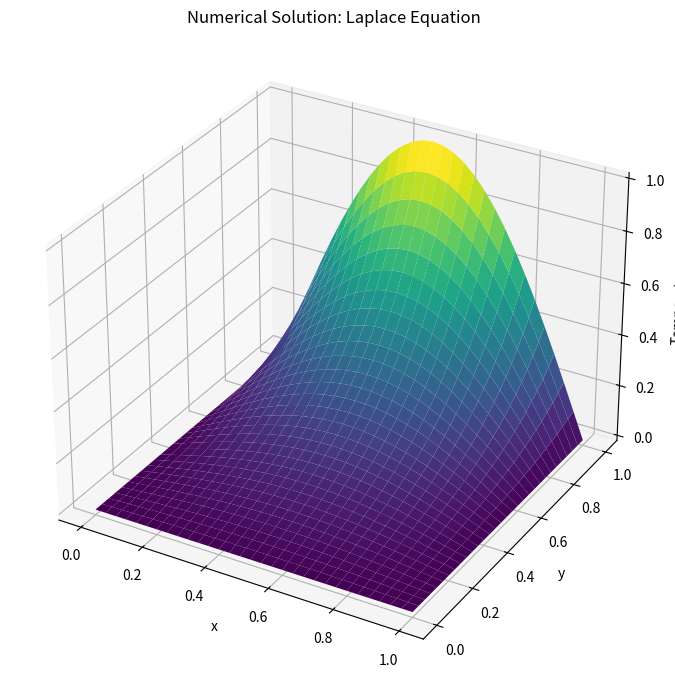
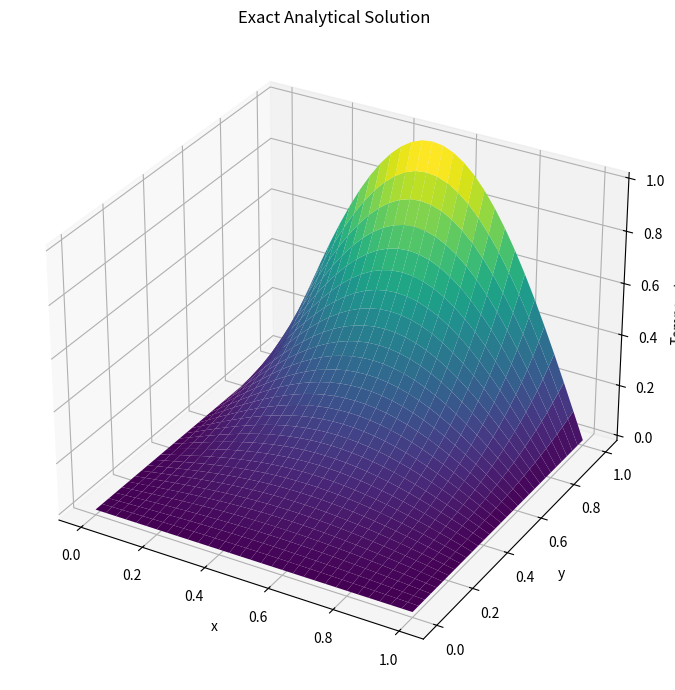
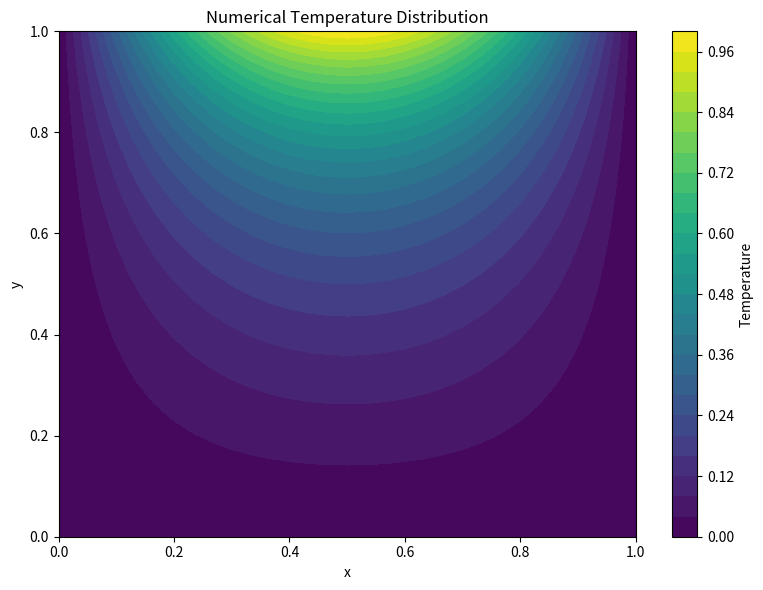
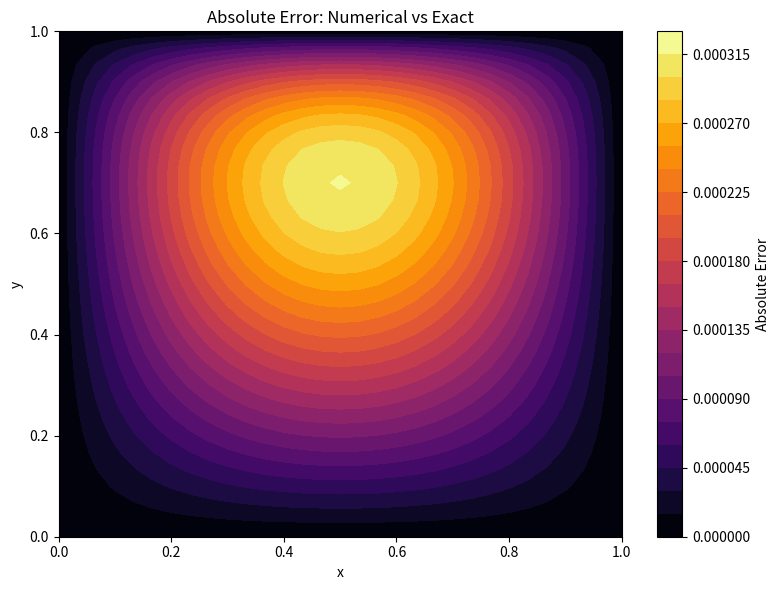
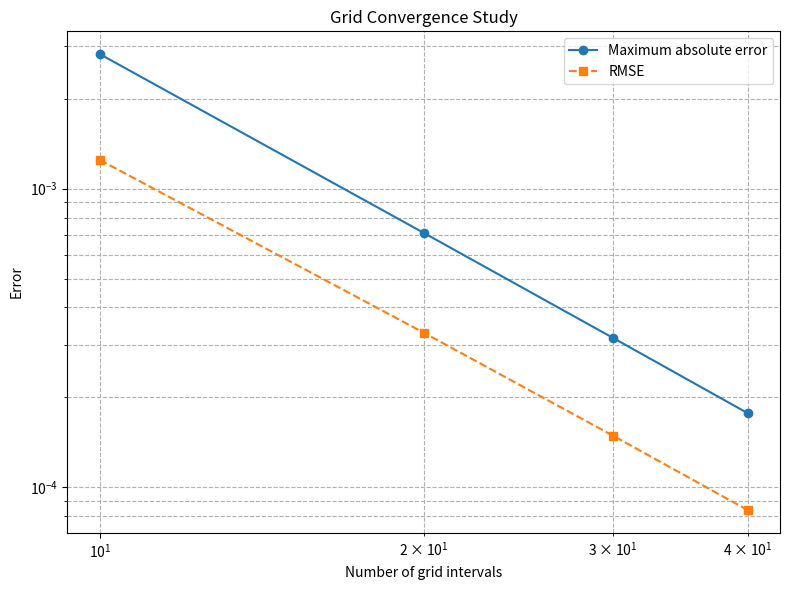

Here is the Python script that generated these plots, in order:

import numpy as np
import matplotlib.pyplot as plt

# ==================================================
# Two-Dimensional Laplace Equation
# Gauss-Seidel Finite Difference Method
# ==================================================

# Domain parameters
Lx = 1.0
Ly = 1.0

Nx = 30
Ny = 30

dx = Lx / Nx
dy = Ly / Ny

# Create grid
x = np.linspace(0, Lx, Nx + 1)
y = np.linspace(0, Ly, Ny + 1)
X, Y = np.meshgrid(x, y)

# Exact analytical solution
def exact_solution(X, Y):
    return (
        np.sin(np.pi * X)
        * np.sinh(np.pi * Y)
        / np.sinh(np.pi)
    )


# Gauss-Seidel numerical solver
def gauss_seidel(Nx, Ny, tolerance=1e-8,
                 max_iterations=50000):

    dx = Lx / Nx
    dy = Ly / Ny

    x = np.linspace(0, Lx, Nx + 1)
    y = np.linspace(0, Ly, Ny + 1)

    u = np.zeros((Ny + 1, Nx + 1))

    # Boundary conditions
    u[:, 0] = 0.0
    u[:, -1] = 0.0
    u[0, :] = 0.0
    u[-1, :] = np.sin(np.pi * x)

    # Iterative process
    for iteration in range(max_iterations):

        max_change = 0.0

        for j in range(1, Ny):
            for i in range(1, Nx):

                old_value = u[j, i]

                u[j, i] = (
                    dy**2 * (u[j, i+1] + u[j, i-1])
                    + dx**2 * (u[j+1, i] + u[j-1, i])
                ) / (2 * (dx**2 + dy**2))

                change = abs(u[j, i] - old_value)
                max_change = max(max_change, change)

        if max_change < tolerance:
            break

    return x, y, u, iteration + 1, max_change


# Solve the problem
x, y, u, iterations, final_change = gauss_seidel(Nx, Ny)

X, Y = np.meshgrid(x, y)

# Analytical solution
u_exact = exact_solution(X, Y)

# Error analysis
error = np.abs(u - u_exact)

maximum_error = np.max(error)
rmse = np.sqrt(np.mean(error**2))

# Numerical results
print("\nGauss-Seidel Numerical Results")
print("=" * 45)

print("Grid size:", Nx, "x", Ny)
print("Number of iterations:", iterations)
print(f"Final maximum change: {final_change:.10e}")
print(f"Maximum absolute error: {maximum_error:.10e}")
print(f"Root mean square error: {rmse:.10e}")


# ==================================================
# Visualization of Numerical and Exact Solutions
# ==================================================

# Create output directory
import os
os.makedirs("images", exist_ok=True)

# 1. Numerical solution: 3D surface
fig = plt.figure(figsize=(10, 7))
ax = fig.add_subplot(111, projection="3d")

ax.plot_surface(X, Y, u, cmap="viridis")

ax.set_xlabel("x")
ax.set_ylabel("y")
ax.set_zlabel("Temperature")
ax.set_title("Numerical Solution: Laplace Equation")

plt.tight_layout()
plt.savefig("images/laplace_equation_2d_numerical.png",
            dpi=300)
plt.show()


# 2. Analytical solution: 3D surface
fig = plt.figure(figsize=(10, 7))
ax = fig.add_subplot(111, projection="3d")

ax.plot_surface(X, Y, u_exact, cmap="viridis")

ax.set_xlabel("x")
ax.set_ylabel("y")
ax.set_zlabel("Temperature")
ax.set_title("Exact Analytical Solution")

plt.tight_layout()
plt.savefig("images/laplace_equation_2d_exact.png",
            dpi=300)
plt.show()


# 3. Numerical solution: contour plot
plt.figure(figsize=(8, 6))

plt.contourf(X, Y, u, levels=25, cmap="viridis")
plt.colorbar(label="Temperature")

plt.xlabel("x")
plt.ylabel("y")
plt.title("Numerical Temperature Distribution")

plt.tight_layout()
plt.savefig("images/laplace_equation_2d_contour.png",
            dpi=300)
plt.show()


# 4. Absolute error distribution
plt.figure(figsize=(8, 6))

plt.contourf(X, Y, error, levels=25, cmap="inferno")
plt.colorbar(label="Absolute Error")

plt.xlabel("x")
plt.ylabel("y")
plt.title("Absolute Error: Numerical vs Exact")

plt.tight_layout()
plt.savefig("images/laplace_equation_2d_error.png",
            dpi=300)
plt.show()


# ==================================================
# Grid Convergence Study
# ==================================================

grid_sizes = [10, 20, 30, 40]

maximum_errors = []
rms_errors = []

print("\nGrid Convergence Study")
print("=" * 65)
print(f"{'Grid':<12}{'Maximum Error':<22}{'RMSE':<22}")

for N in grid_sizes:

    x_grid, y_grid, u_grid, iters, change = (
        gauss_seidel(N, N)
    )

    X_grid, Y_grid = np.meshgrid(x_grid, y_grid)

    exact_grid = exact_solution(X_grid, Y_grid)

    error_grid = np.abs(u_grid - exact_grid)

    max_error = np.max(error_grid)
    rms_error = np.sqrt(np.mean(error_grid**2))

    maximum_errors.append(max_error)
    rms_errors.append(rms_error)

    print(
        f"{N} x {N:<8}"
        f"{max_error:<22.10e}"
        f"{rms_error:<22.10e}"
    )


# Estimate convergence order
orders = []

for k in range(len(grid_sizes) - 1):

    order = np.log(
        maximum_errors[k] / maximum_errors[k + 1]
    ) / np.log(
        grid_sizes[k + 1] / grid_sizes[k]
    )

    orders.append(order)

print("\nObserved convergence orders:")

for k, order in enumerate(orders):
    print(
        f"{grid_sizes[k]} -> {grid_sizes[k+1]}: "
        f"{order:.4f}"
    )


# 5. Convergence plot
plt.figure(figsize=(8, 6))

plt.loglog(
    grid_sizes,
    maximum_errors,
    "o-",
    label="Maximum absolute error"
)

plt.loglog(
    grid_sizes,
    rms_errors,
    "s--",
    label="RMSE"
)

plt.xlabel("Number of grid intervals")
plt.ylabel("Error")
plt.title("Grid Convergence Study")
plt.legend()
plt.grid(True, which="both", linestyle="--")

plt.tight_layout()
plt.savefig("images/laplace_equation_2d_convergence.png",
            dpi=300)
plt.show()

print("\nAll figures saved successfully in the images folder.")
